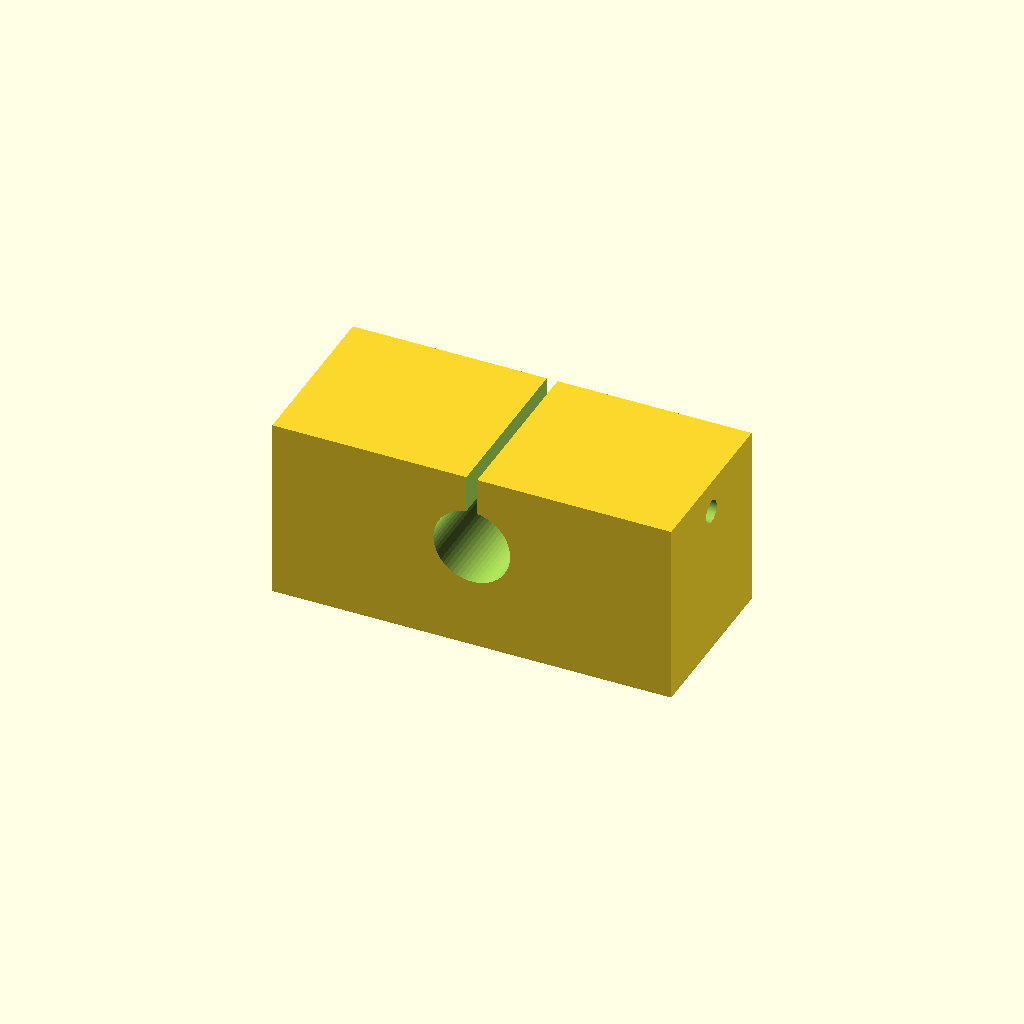
Cell 1: rendered with the file's own defaults.
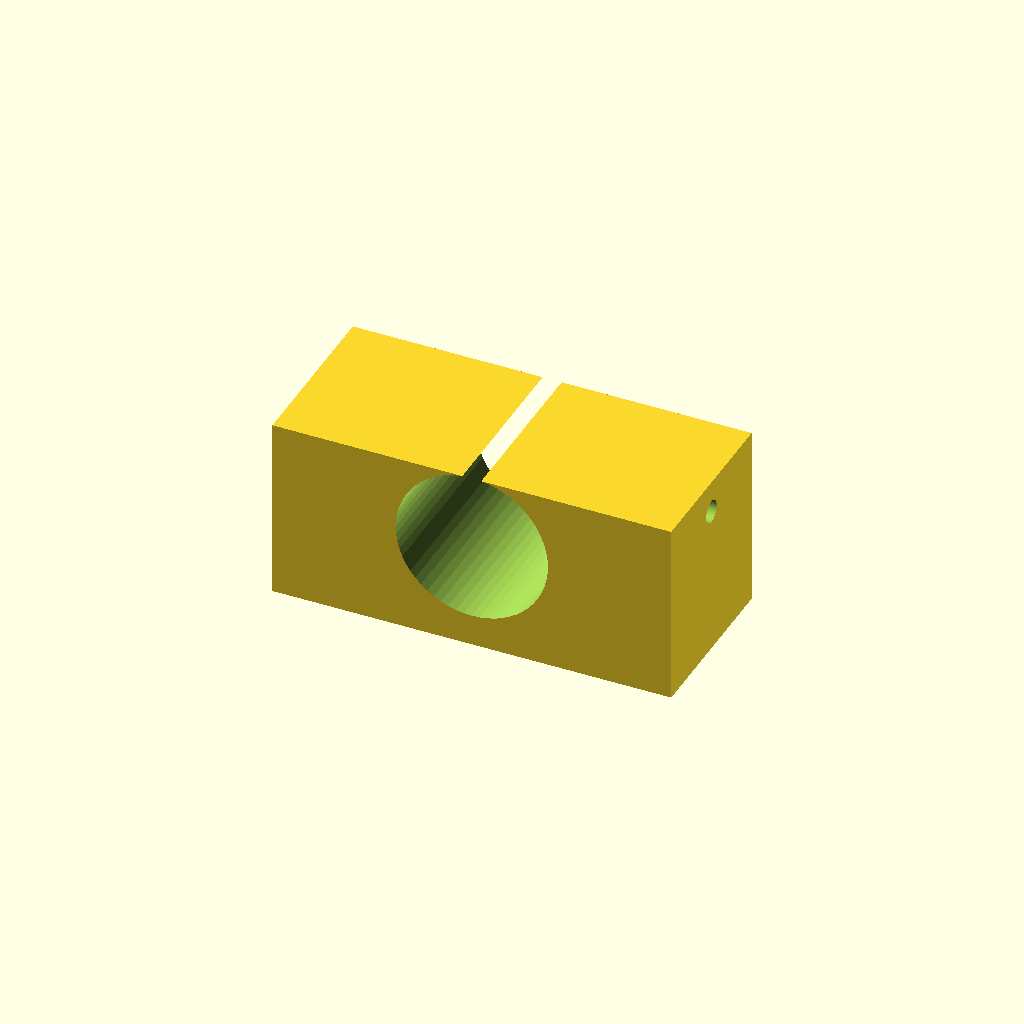
Cell 2: the same model with shaft_d = 28.
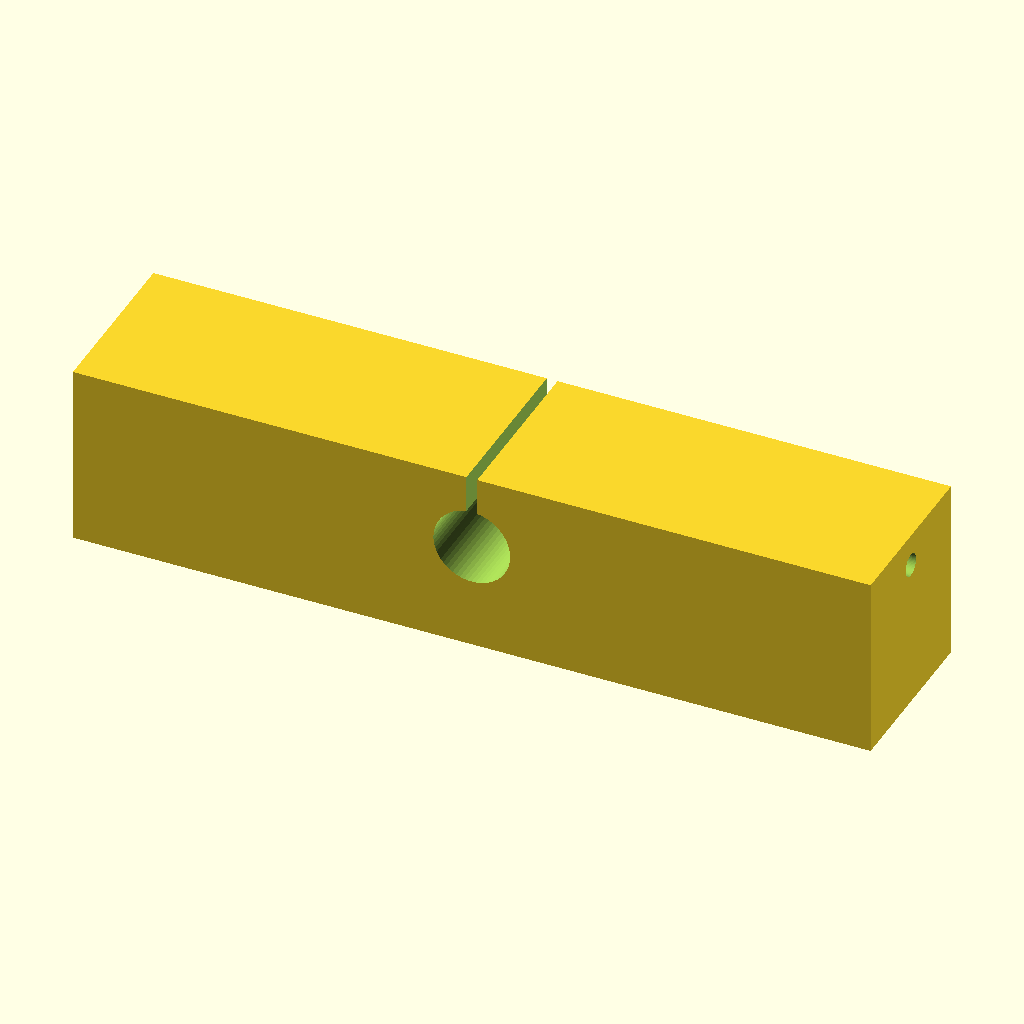
Cell 3 — body_l set to 148, the other parameters unchanged.
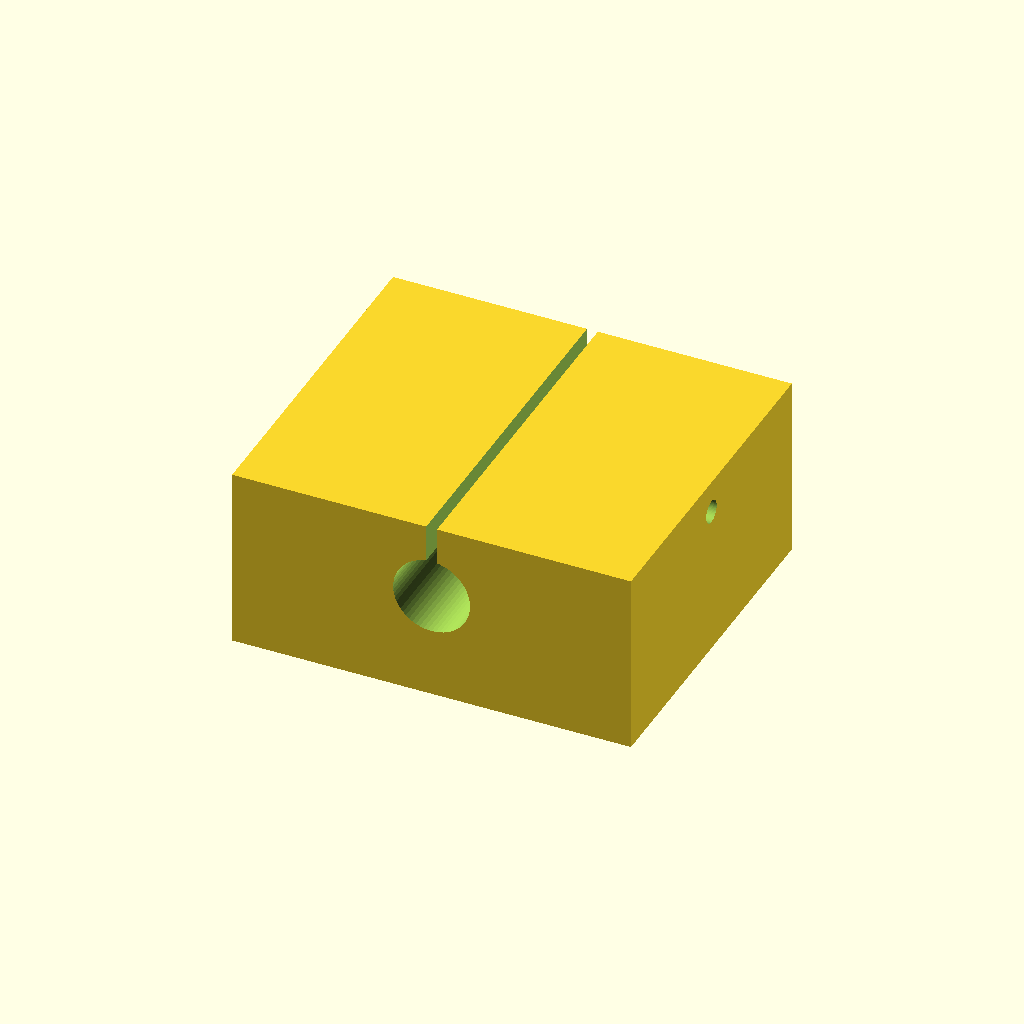
Cell 4: the same model with body_d = 64.
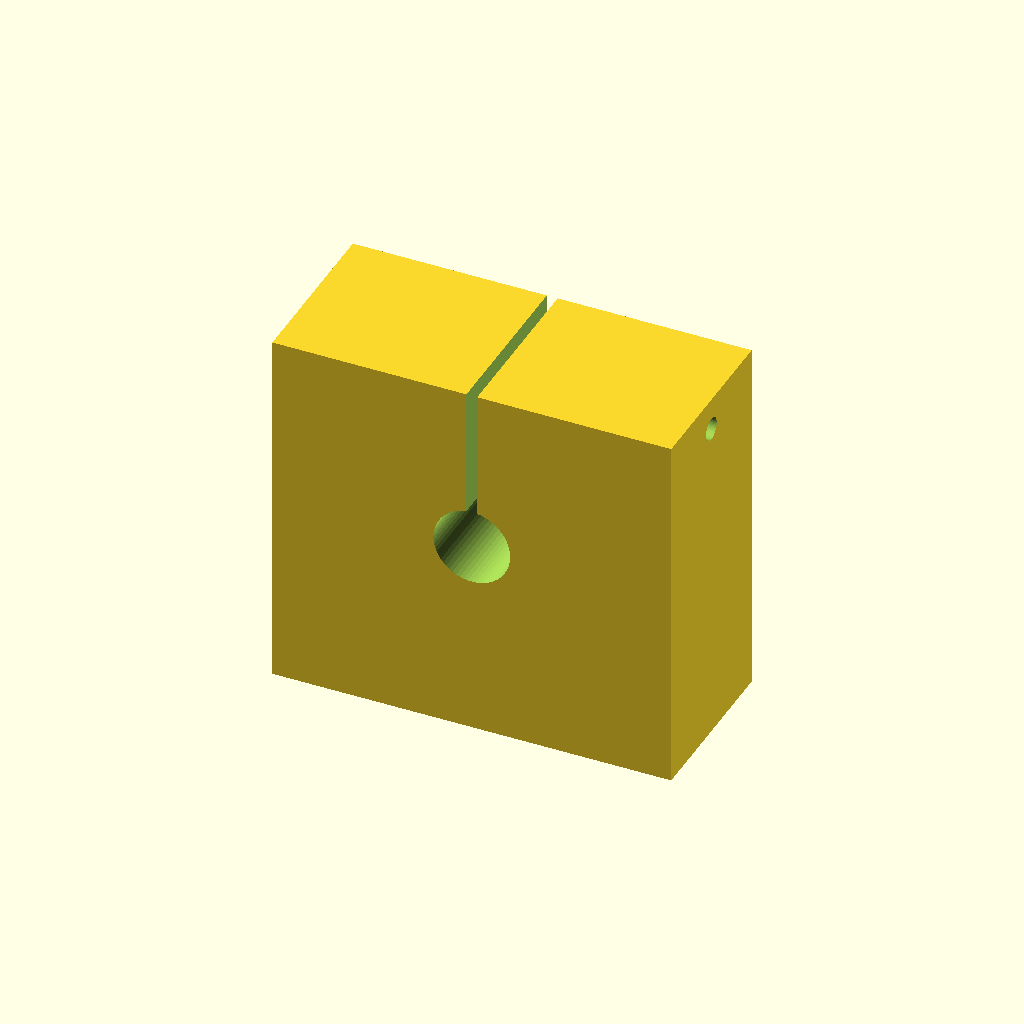
Cell 5: the same model with body_h = 68.
All cells are drawn from one camera (rotation 55°, 0°, 25°, orthographic, colour scheme Cornfield), so only the parameter changes between them.
The OpenSCAD source (optional_data/data/parts/part_0056.scad):
// Clamp pedestal for 14 mm shaft.
$fn = 60;
eps = 0.02;
shaft_d = 14;
body_l = 74;
body_d = 32;
body_h = 34;
base_t = 6;
slot_w = 2;
mount_d = 5.4;
module mount_slot(x) {
    hull() {
        translate([x - 5, 0, -body_h / 2 - eps]) cylinder(d = mount_d, h = base_t + 2 * eps);
        translate([x + 5, 0, -body_h / 2 - eps]) cylinder(d = mount_d, h = base_t + 2 * eps);
    }
}
difference() {
    cube([body_l, body_d, body_h], center = true);
    translate([0, -body_d / 2 - eps, 3]) rotate([-90, 0, 0]) cylinder(d = shaft_d + 0.25, h = body_d + 2 * eps);
    translate([-slot_w / 2, -body_d / 2 - eps, 3]) cube([slot_w, body_d + 2 * eps, body_h / 2 + eps]);
    translate([-body_l / 2 - eps, 0, body_h / 2 - 6]) rotate([0, 90, 0]) cylinder(d = 4.2, h = body_l + 2 * eps);
    mount_slot(-body_l / 4);
    mount_slot(body_l / 4);
}
Parameter table extracted from the source (name, type, default, range or options):
eps: number, default 0.02
shaft_d: number, default 14
body_l: number, default 74
body_d: number, default 32
body_h: number, default 34
base_t: number, default 6
slot_w: number, default 2
mount_d: number, default 5.4
